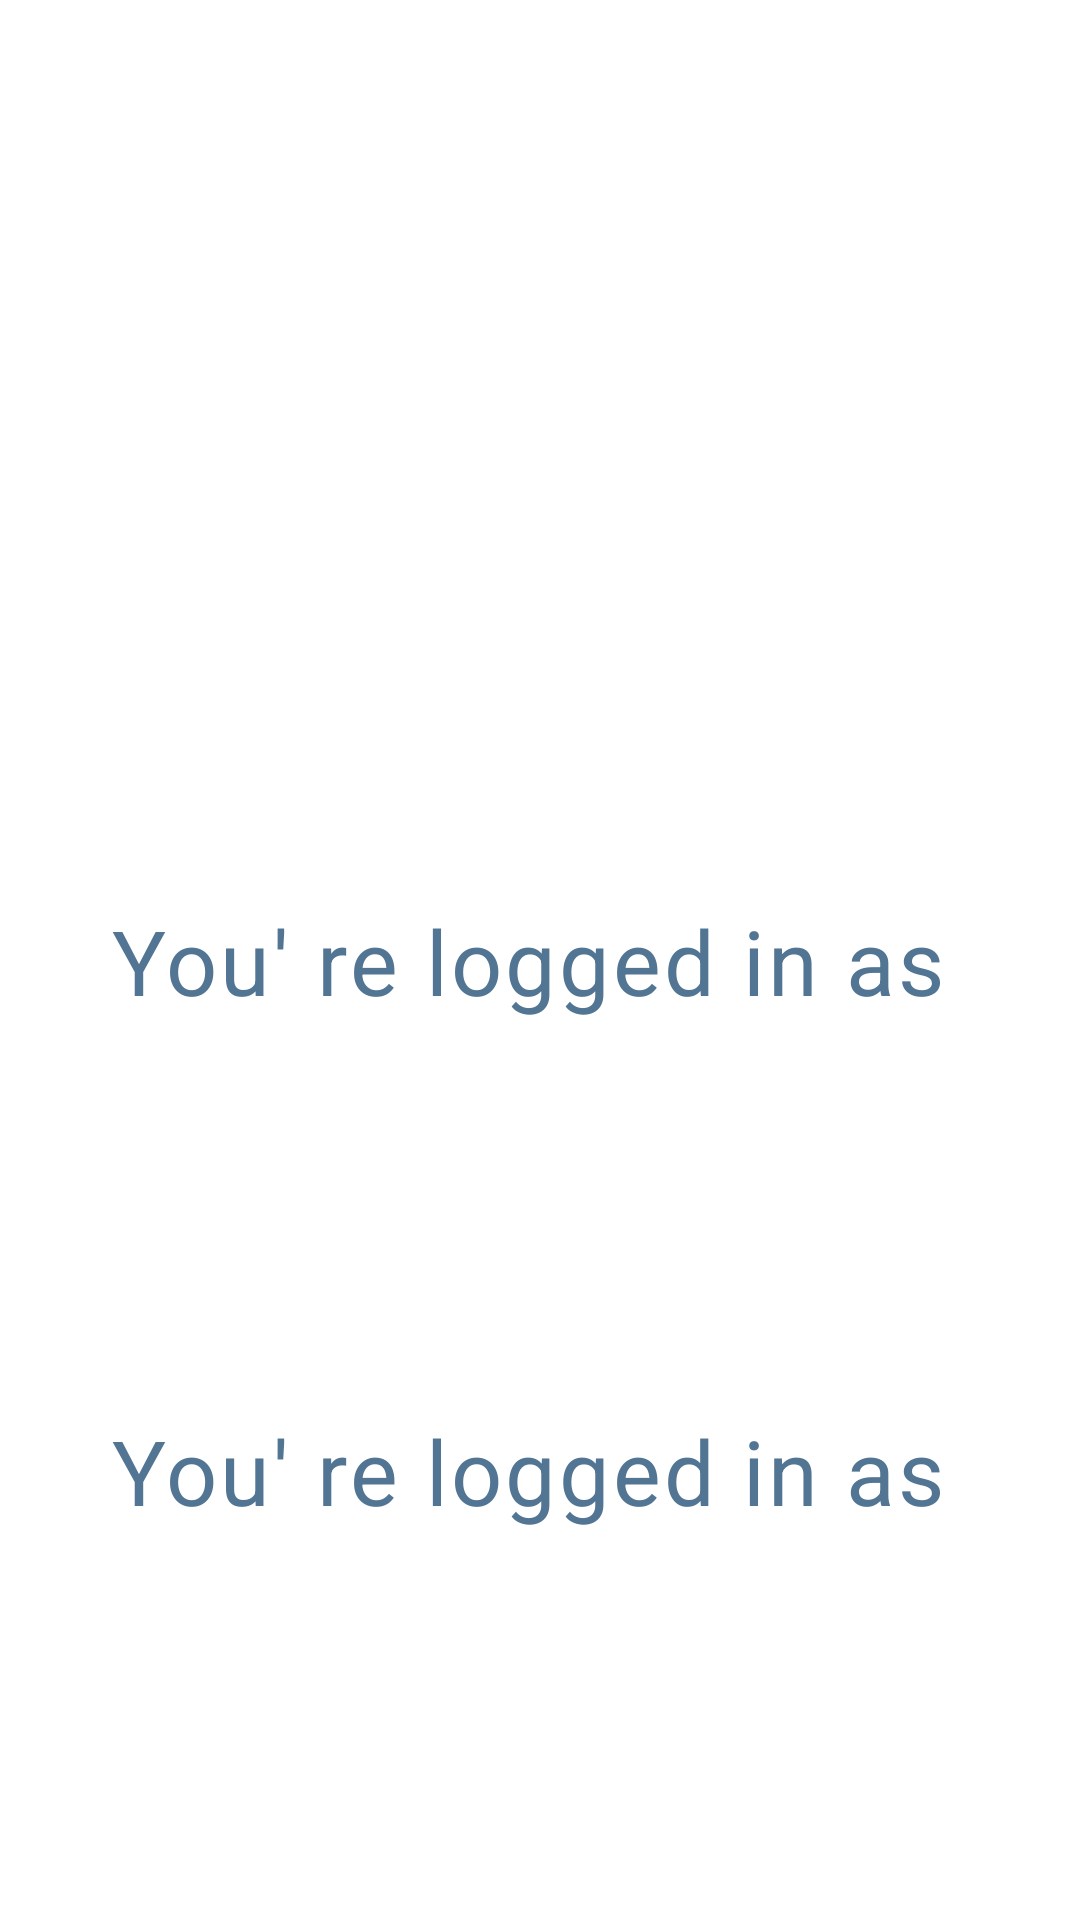

Write the Android layout XML for this screen, with the resource values it uses.
<!-- AndroidManifest.xml: application theme Theme.Quapp -->
<!-- res/layout/activity_menu.xml -->
<?xml version="1.0" encoding="utf-8"?>
<androidx.constraintlayout.widget.ConstraintLayout xmlns:android="http://schemas.android.com/apk/res/android"
    xmlns:app="http://schemas.android.com/apk/res-auto"
    xmlns:tools="http://schemas.android.com/tools"
    android:layout_width="match_parent"
    android:layout_height="match_parent"
    tools:context=".MenuActivity">


    <TextView
        android:id="@+id/userEmail"
        android:layout_width="wrap_content"
        android:layout_height="wrap_content"
        android:text="You' re logged in as "
        android:textSize="30sp"
        android:textColor="@color/queen_blue"
        style="@style/TextAppearance.MaterialComponents.Caption"

        app:layout_constraintTop_toTopOf="parent"
        app:layout_constraintBottom_toBottomOf="parent"
        app:layout_constraintLeft_toLeftOf="parent"
        app:layout_constraintRight_toRightOf="parent"
        />

    <TextView
        android:id="@+id/userPassword"
        android:layout_width="wrap_content"
        android:layout_height="wrap_content"
        android:text="You' re logged in as "
        android:textSize="30sp"
        android:textColor="@color/queen_blue"
        style="@style/TextAppearance.MaterialComponents.Caption"

        app:layout_constraintTop_toBottomOf="@id/userEmail"
        app:layout_constraintBottom_toBottomOf="parent"
        app:layout_constraintLeft_toLeftOf="parent"
        app:layout_constraintRight_toRightOf="parent"
        />

</androidx.constraintlayout.widget.ConstraintLayout>
<!-- resources referenced by this layout -->
<resources>
  <color name="queen_blue">#527593</color>
  <style name="Theme.Quapp" parent="Theme.MaterialComponents.DayNight.DarkActionBar">
          
          <item name="colorPrimary">@color/black</item>
          
          <item name="colorSecondary">@color/greek_blue</item>
          
          <item name="android:statusBarColor" tools:targetApi="l">?attr/colorPrimaryVariant</item>
          
      </style>
  <color name="black">#FF000000</color>
  <color name="greek_blue">#001489</color>
</resources>
